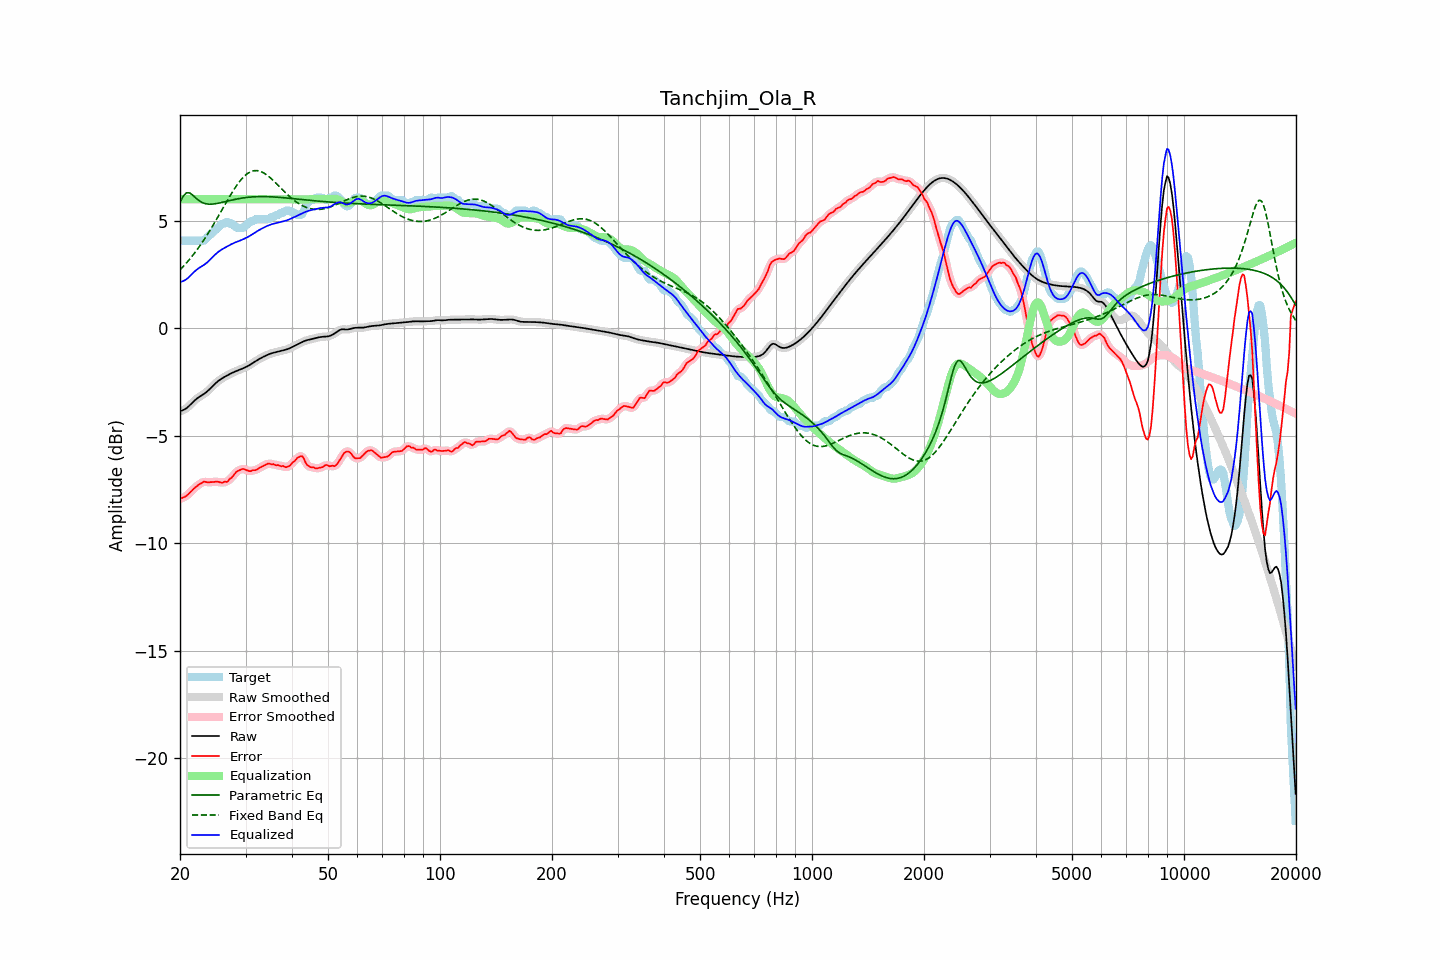

The data file committed next to this chart (first rows):
frequency, raw, error, smoothed, error_smoothed, equalization, parametric_eq, fixed_band_eq, equalized_raw, equalized_smoothed, target
20.00, -3.86, -7.93, -3.85, -7.93, 6.00, 5.85, 2.71, 2.14, 2.15, 4.07
20.20, -3.83, -7.90, -3.84, -7.91, 6.00, 6.00, 2.79, 2.17, 2.16, 4.07
20.40, -3.80, -7.87, -3.81, -7.88, 6.00, 6.14, 2.87, 2.20, 2.19, 4.07
20.61, -3.77, -7.84, -3.77, -7.84, 6.00, 6.22, 2.95, 2.23, 2.23, 4.07
20.81, -3.72, -7.79, -3.72, -7.79, 6.00, 6.30, 3.03, 2.28, 2.28, 4.07
21.02, -3.66, -7.73, -3.66, -7.73, 6.00, 6.30, 3.12, 2.34, 2.34, 4.07
21.23, -3.59, -7.66, -3.59, -7.66, 6.00, 6.29, 3.21, 2.41, 2.41, 4.07
21.44, -3.51, -7.58, -3.51, -7.58, 6.00, 6.24, 3.30, 2.49, 2.49, 4.07
21.66, -3.44, -7.51, -3.44, -7.51, 6.00, 6.18, 3.39, 2.56, 2.56, 4.07
21.87, -3.36, -7.43, -3.37, -7.44, 6.00, 6.11, 3.49, 2.64, 2.63, 4.07
22.09, -3.30, -7.37, -3.30, -7.37, 6.00, 6.04, 3.59, 2.70, 2.70, 4.07
22.31, -3.24, -7.31, -3.24, -7.31, 6.00, 5.98, 3.69, 2.76, 2.76, 4.07
22.54, -3.19, -7.26, -3.19, -7.26, 6.00, 5.92, 3.79, 2.81, 2.81, 4.07
22.76, -3.14, -7.21, -3.14, -7.21, 6.00, 5.88, 3.90, 2.86, 2.86, 4.07
22.99, -3.10, -7.17, -3.10, -7.17, 6.00, 5.84, 4.01, 2.90, 2.90, 4.07
23.22, -3.05, -7.13, -3.05, -7.15, 6.00, 5.81, 4.12, 2.95, 2.95, 4.08
23.45, -2.99, -7.15, -2.99, -7.15, 6.00, 5.79, 4.24, 3.01, 3.01, 4.15
23.69, -2.93, -7.17, -2.93, -7.15, 6.00, 5.78, 4.36, 3.07, 3.07, 4.23
23.92, -2.86, -7.17, -2.86, -7.16, 6.00, 5.77, 4.47, 3.14, 3.14, 4.30
24.16, -2.79, -7.15, -2.79, -7.16, 6.00, 5.77, 4.60, 3.21, 3.21, 4.36
24.40, -2.72, -7.15, -2.72, -7.15, 6.00, 5.77, 4.72, 3.28, 3.28, 4.44
24.65, -2.64, -7.15, -2.64, -7.14, 6.00, 5.78, 4.85, 3.36, 3.36, 4.51
24.89, -2.57, -7.14, -2.57, -7.14, 6.00, 5.79, 4.97, 3.43, 3.43, 4.57
25.14, -2.50, -7.13, -2.50, -7.14, 6.00, 5.80, 5.10, 3.50, 3.50, 4.63
25.39, -2.44, -7.14, -2.44, -7.15, 6.00, 5.82, 5.23, 3.56, 3.56, 4.70
25.65, -2.39, -7.17, -2.39, -7.17, 6.00, 5.83, 5.36, 3.61, 3.61, 4.78
25.91, -2.34, -7.18, -2.34, -7.17, 6.00, 5.85, 5.49, 3.66, 3.66, 4.85
26.16, -2.29, -7.16, -2.29, -7.17, 6.00, 5.87, 5.63, 3.71, 3.71, 4.87
26.43, -2.25, -7.13, -2.25, -7.16, 6.00, 5.88, 5.76, 3.75, 3.75, 4.88
26.69, -2.21, -7.15, -2.21, -7.12, 6.00, 5.90, 5.89, 3.79, 3.79, 4.94
26.96, -2.17, -7.10, -2.17, -7.09, 6.00, 5.92, 6.02, 3.83, 3.83, 4.93
27.23, -2.13, -7.00, -2.13, -7.03, 6.00, 5.94, 6.14, 3.87, 3.87, 4.87
27.50, -2.09, -6.96, -2.09, -6.95, 6.00, 5.96, 6.27, 3.91, 3.91, 4.87
27.77, -2.05, -6.87, -2.05, -6.86, 6.00, 5.97, 6.38, 3.95, 3.95, 4.82
28.05, -2.02, -6.78, -2.02, -6.78, 6.00, 5.99, 6.50, 3.98, 3.98, 4.76
28.33, -1.99, -6.68, -1.99, -6.69, 6.00, 6.00, 6.61, 4.01, 4.01, 4.69
28.62, -1.96, -6.63, -1.96, -6.63, 6.00, 6.02, 6.72, 4.04, 4.04, 4.67
28.90, -1.93, -6.60, -1.93, -6.59, 6.00, 6.03, 6.82, 4.07, 4.07, 4.67
29.19, -1.90, -6.57, -1.90, -6.57, 6.00, 6.05, 6.91, 4.10, 4.10, 4.67
29.48, -1.87, -6.54, -1.87, -6.55, 6.00, 6.06, 6.99, 4.13, 4.13, 4.67
29.78, -1.84, -6.55, -1.84, -6.56, 6.00, 6.07, 7.07, 4.16, 4.16, 4.71
30.08, -1.80, -6.59, -1.80, -6.58, 6.00, 6.08, 7.14, 4.20, 4.20, 4.79
30.38, -1.77, -6.61, -1.77, -6.62, 6.00, 6.09, 7.20, 4.23, 4.23, 4.85
30.68, -1.72, -6.64, -1.72, -6.63, 6.00, 6.10, 7.24, 4.28, 4.28, 4.92
30.99, -1.68, -6.65, -1.68, -6.63, 6.00, 6.10, 7.28, 4.32, 4.32, 4.97
31.30, -1.63, -6.60, -1.63, -6.62, 6.00, 6.11, 7.31, 4.37, 4.37, 4.97
31.61, -1.58, -6.60, -1.58, -6.61, 6.00, 6.11, 7.33, 4.42, 4.42, 5.02
31.93, -1.53, -6.60, -1.53, -6.58, 6.00, 6.12, 7.33, 4.47, 4.47, 5.07
32.24, -1.49, -6.56, -1.49, -6.56, 6.00, 6.12, 7.33, 4.51, 4.51, 5.07
32.57, -1.44, -6.51, -1.44, -6.52, 6.00, 6.12, 7.31, 4.56, 4.56, 5.07
32.89, -1.40, -6.47, -1.40, -6.47, 6.00, 6.12, 7.29, 4.60, 4.60, 5.07
33.22, -1.36, -6.43, -1.36, -6.43, 6.00, 6.12, 7.26, 4.64, 4.64, 5.07
33.55, -1.32, -6.39, -1.32, -6.39, 6.00, 6.12, 7.23, 4.68, 4.68, 5.07
33.89, -1.29, -6.36, -1.29, -6.35, 6.00, 6.12, 7.18, 4.71, 4.71, 5.07
34.23, -1.25, -6.32, -1.25, -6.32, 6.00, 6.12, 7.13, 4.75, 4.75, 5.07
34.57, -1.22, -6.29, -1.22, -6.31, 6.00, 6.12, 7.07, 4.78, 4.78, 5.07
34.92, -1.19, -6.30, -1.19, -6.30, 6.00, 6.11, 7.01, 4.81, 4.81, 5.11
35.27, -1.16, -6.33, -1.16, -6.31, 6.00, 6.11, 6.94, 4.84, 4.84, 5.17
35.62, -1.14, -6.31, -1.14, -6.34, 6.00, 6.11, 6.87, 4.86, 4.86, 5.17
35.97, -1.12, -6.35, -1.12, -6.35, 6.00, 6.10, 6.80, 4.88, 4.88, 5.23
... 635 more rows
